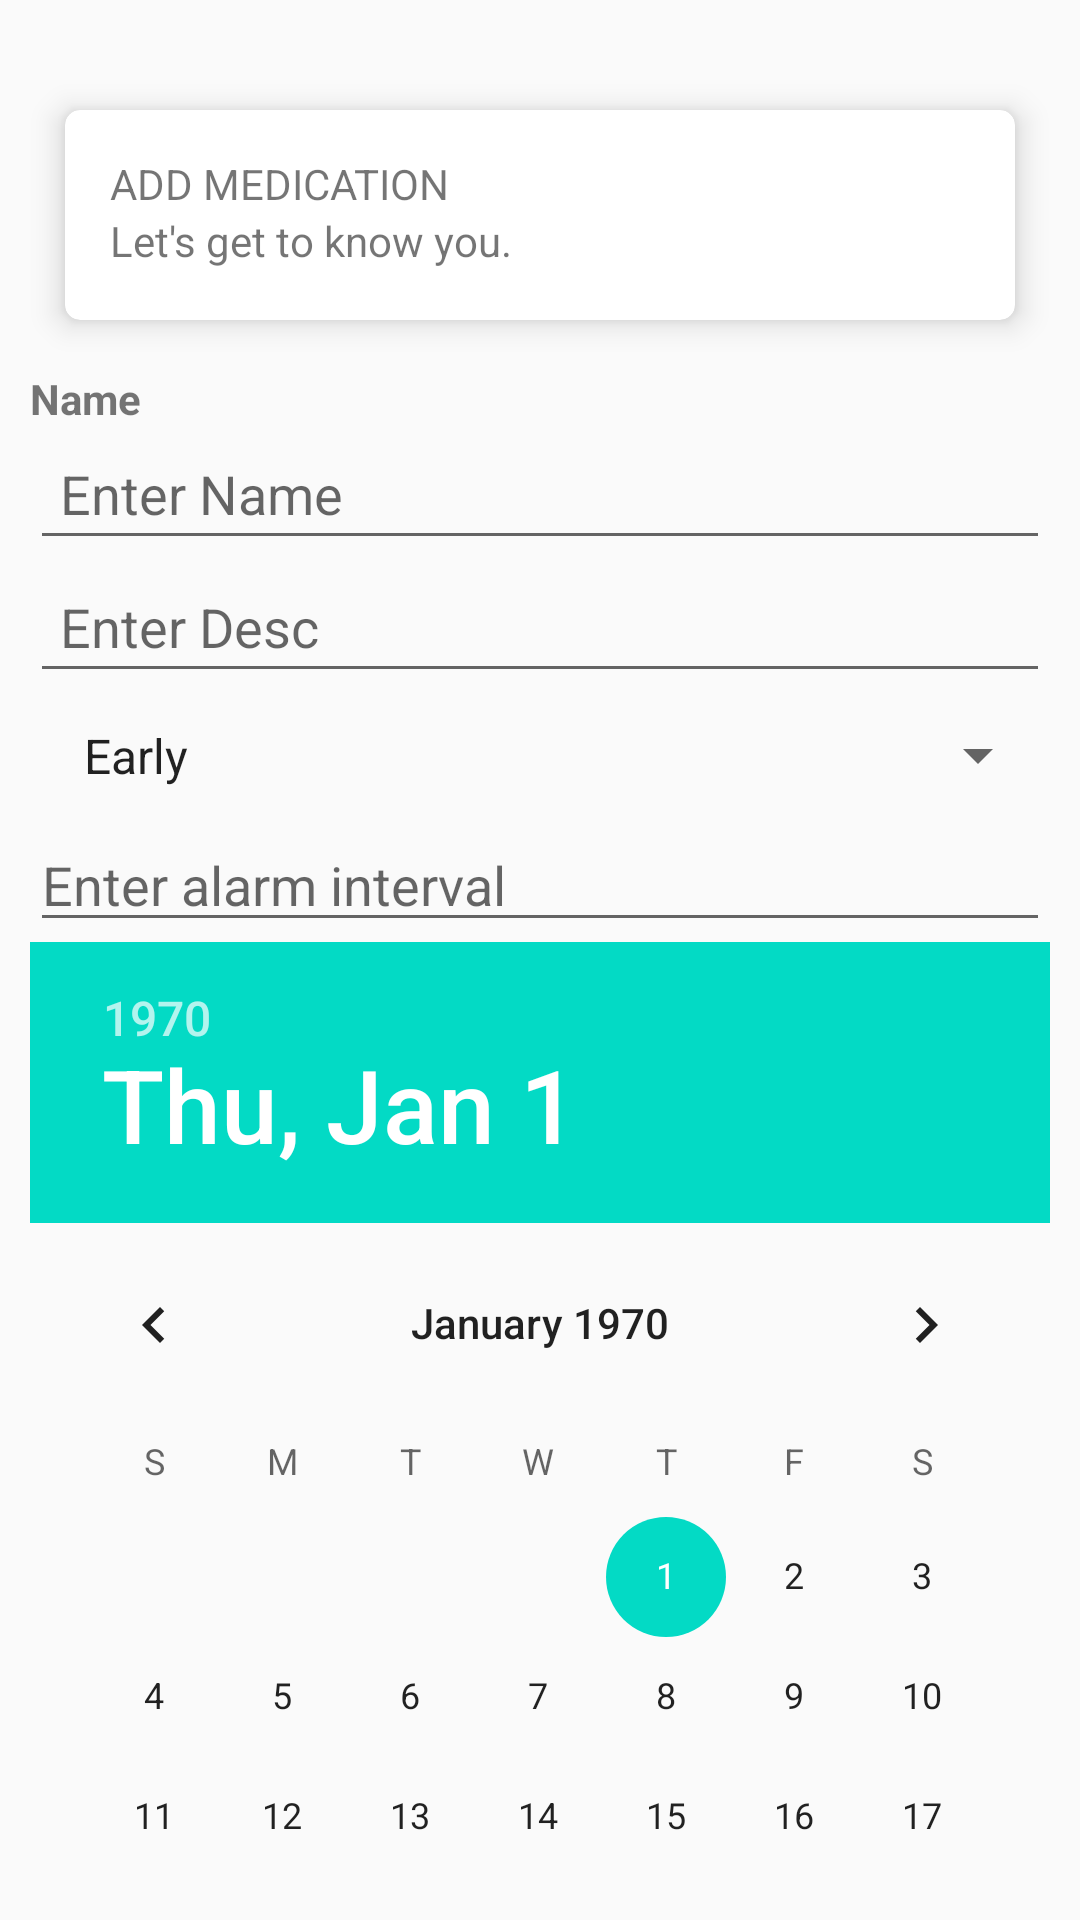

The Android layout XML behind this screen, and the referenced resources:
<!-- AndroidManifest.xml: application theme AppTheme -->
<!-- res/layout/activity_add_medication.xml -->
<?xml version="1.0" encoding="utf-8"?>
    <ScrollView
        xmlns:android="http://schemas.android.com/apk/res/android"
        xmlns:app="http://schemas.android.com/apk/res-auto"
        tools:context="com.example.zedcrest.medmanager.AddMedicationActivity"
        xmlns:tools="http://schemas.android.com/tools"
        android:layout_width="match_parent"
        android:layout_height="match_parent"
        android:scrollbars="none">


        <LinearLayout
            android:padding="10dp"
            android:layout_width="match_parent"
            android:layout_height="match_parent"
            android:orientation="vertical"
            >

            <android.support.v7.widget.CardView
                android:layout_marginTop="10dp"
                android:layout_width="match_parent"
                android:layout_height="wrap_content"
                app:cardCornerRadius="5dp"
                app:contentPadding="0dp"
                app:cardElevation="6dp"
                app:cardMaxElevation="10dp"
                app:cardUseCompatPadding="true"
                >


                <LinearLayout android:orientation="vertical"

                    android:layout_gravity="center_horizontal"
                    android:layout_height="wrap_content"
                    android:layout_margin="15dp"
                    android:layout_width="match_parent">

                    <TextView
                        android:layout_width="match_parent"
                        android:layout_height="wrap_content"
                        android:layout_gravity="center_horizontal"
                        android:text="ADD MEDICATION"
                        />
                    <TextView

                        android:layout_width="match_parent"
                        android:layout_height="wrap_content"
                        android:layout_gravity="center_horizontal"
                        android:text="Let's get to know you."
                        android:layout_marginBottom="2dp"
                       />

                </LinearLayout>
            </android.support.v7.widget.CardView>






<TextView
    android:textStyle="bold"
    android:text="Name"
    android:layout_width="wrap_content"
    android:layout_height="wrap_content" />

<EditText
    style="@style/add_medication"
    android:hint="Enter Name"
    android:id="@+id/enter_name"
    android:layout_width="match_parent"
    android:layout_height="wrap_content" />
            <EditText
                android:singleLine="true"
                style="@style/add_medication"
                android:hint="Enter Desc"
                android:id="@+id/enter_desc"
                android:layout_width="match_parent"
                android:layout_height="wrap_content" />


        <Spinner
            style="@style/add_medication"
            android:entries="@array/categories"
            android:id="@+id/category"
            android:layout_width="match_parent"
            android:layout_height="wrap_content">

        </Spinner>


            <EditText
                android:hint="Enter alarm interval"
                android:id="@+id/etVal"
                android:inputType="number"
                android:layout_width="match_parent"
                android:layout_height="wrap_content" />
            <LinearLayout
                android:orientation="horizontal"
                android:layout_width="match_parent"
                android:layout_height="wrap_content">



                <DatePicker
                    android:id="@+id/pickerdate"
                    android:layout_width="wrap_content"
                    android:layout_height="wrap_content"/>
                <TimePicker
                    android:id="@+id/pickertime"
                    android:layout_width="wrap_content"
                    android:layout_height="wrap_content"/>
            </LinearLayout>

                <EditText
                    android:focusable="false"
                    android:singleLine="true"
                    android:layout_weight="1"
                    android:hint="Start date"
                    android:id="@+id/start_date"
                    android:layout_width="0dp"
                    android:layout_height="wrap_content" />

                <EditText
                    android:focusable="false"
                    android:singleLine="true"
                    android:layout_weight="1"
                    android:hint="End date"
                    android:id="@+id/end_date"
                    android:layout_width="0dp"
                    android:layout_height="wrap_content" />


                <Button
                    android:id="@+id/setalarm"
                    android:layout_width="match_parent"
                    android:layout_height="wrap_content"
                    android:text="Set Alarm"/>

                <TextView
                    android:text="info"
                    android:id="@+id/info"
                    android:layout_width="match_parent"
                    android:layout_height="wrap_content"/>










<Button
    android:layout_margin="20dp"
    style="@style/add_medication"
    android:text="Add Medication"
    android:id="@+id/addBtn"
    android:layout_width="match_parent"
    android:layout_height="wrap_content" />





</LinearLayout>

</ScrollView>
<!-- resources referenced by this layout -->
<resources>
  <array name="categories">
          <item>Early</item>
          <item>Actual Time</item>
          <item>Late</item>
  
      </array>
  <style name="add_medication">
          <item name="android:padding">10dp </item>
  
      </style>
  <style name="AppTheme" parent="Theme.AppCompat.Light.DarkActionBar">
          
          <item name="colorPrimary">@color/colorPrimary</item>
          <item name="colorPrimaryDark">@color/colorPrimaryDark</item>
          <item name="colorAccent">@color/colorAccent</item>
      </style>
  <!-- not gathered from this repository: default colours our renderer supplied (Android Studio template values) -->
  <color name="colorPrimary">#FF6200EE</color>
  <color name="colorPrimaryDark">#FF3700B3</color>
  <color name="colorAccent">#FF03DAC5</color>
</resources>
